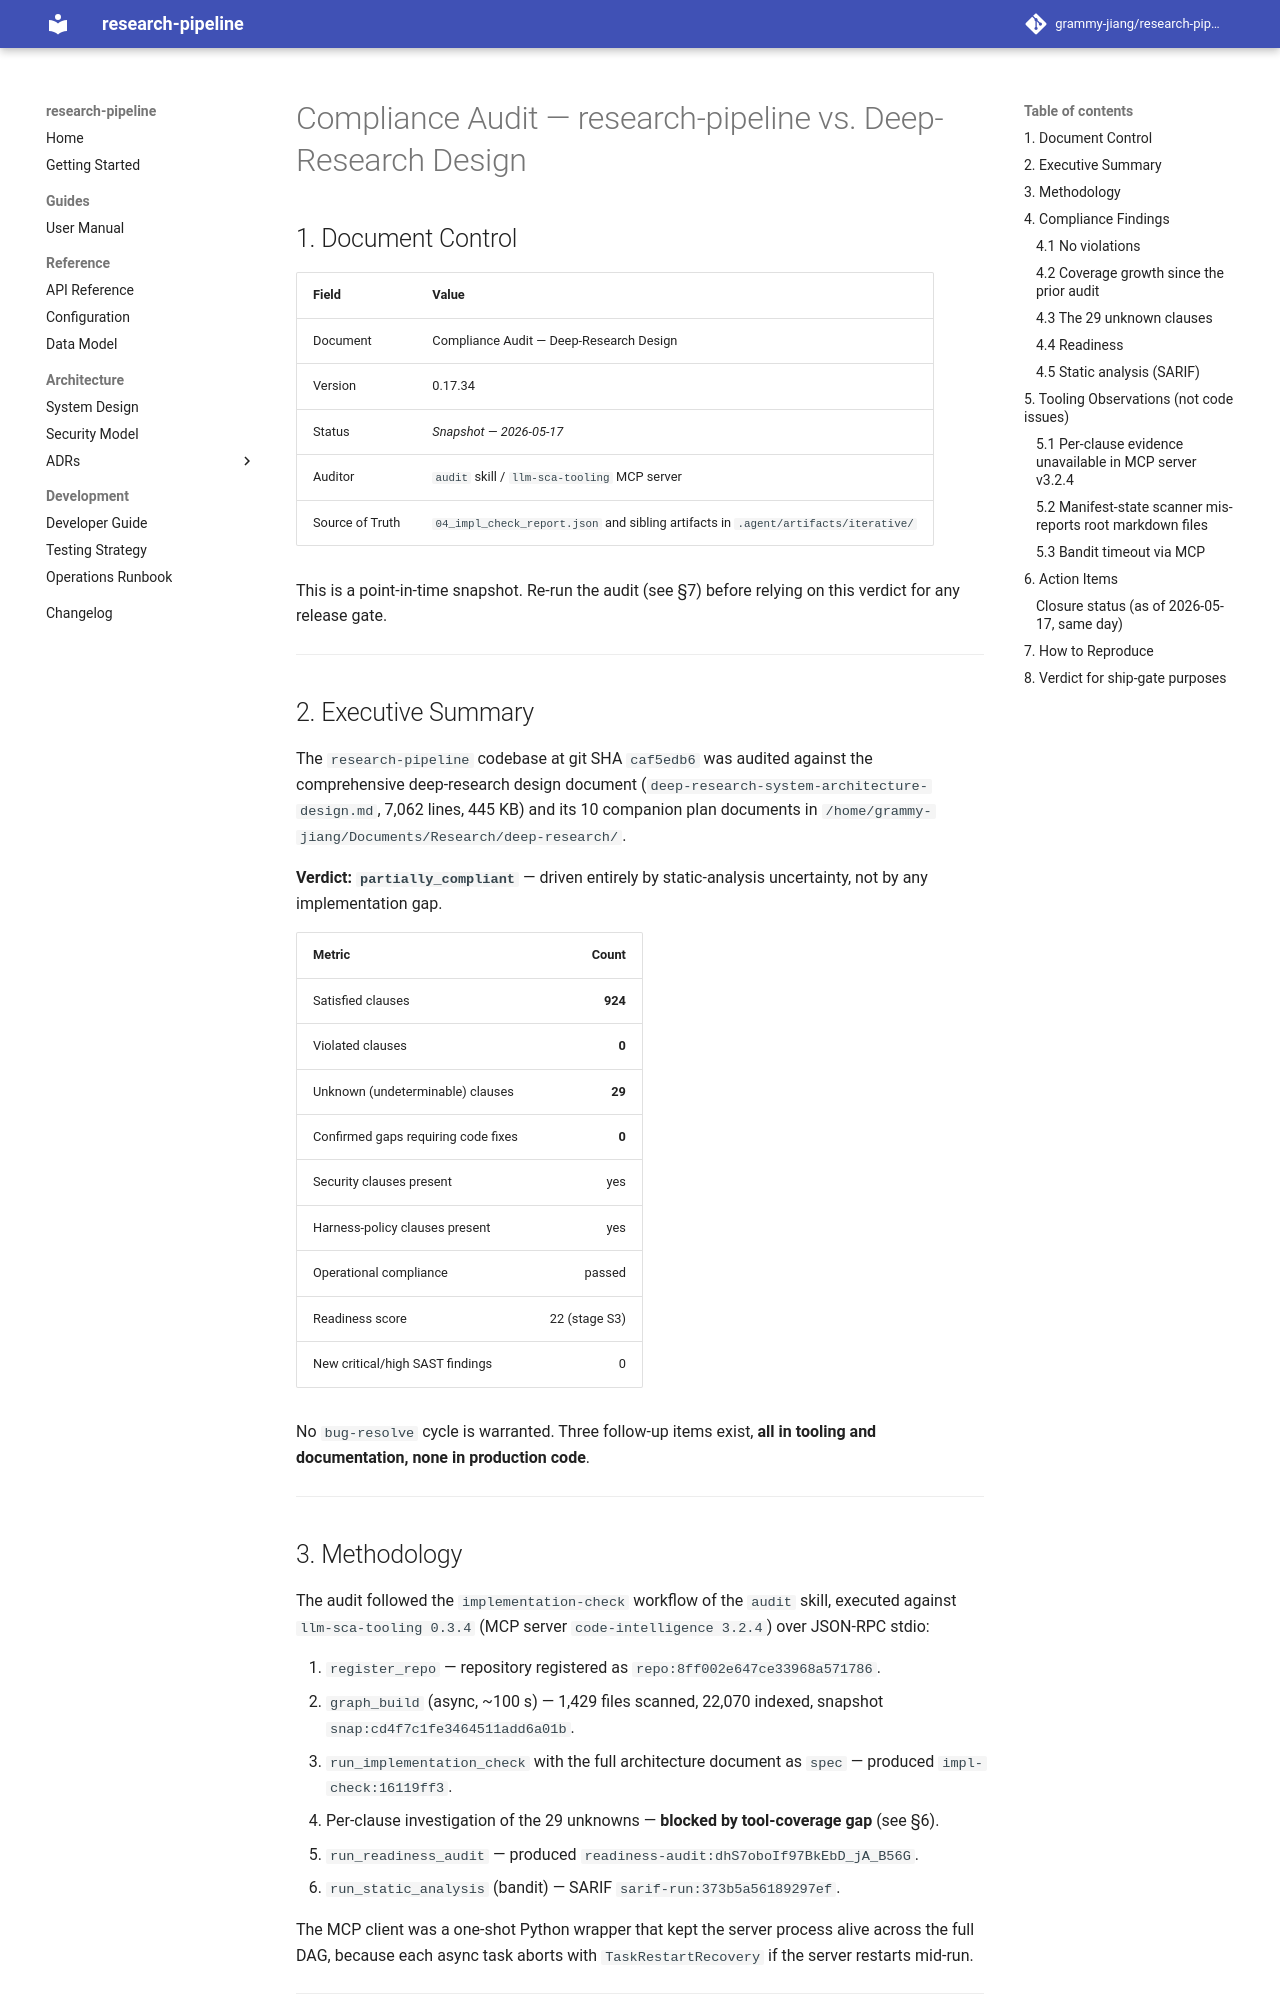

repository: grammy-jiang/research-pipeline · page: audit-deep-research-compliance-2026-05-17/index.html · generator: mkdocs

# Compliance Audit — research-pipeline vs. Deep-Research Design

## 1. Document Control

| Field | Value |
|-------|-------|
| Document | Compliance Audit — Deep-Research Design |
| Version | 0.17.34 |
| Status | *Snapshot — 2026-05-17* |
| Auditor | `audit` skill / `llm-sca-tooling` MCP server |
| Source of Truth | `04_impl_check_report.json` and sibling artifacts in `.agent/artifacts/iterative/` |

This is a point-in-time snapshot. Re-run the audit (see §7) before relying on this verdict for any release gate.

---

## 2. Executive Summary

The `research-pipeline` codebase at git SHA `caf5edb6` was audited against the comprehensive deep-research design document (`deep-research-system-architecture-design.md`, 7,062 lines, 445 KB) and its 10 companion plan documents in `/home/grammy-jiang/Documents/Research/deep-research/`.

**Verdict: `partially_compliant`** — driven entirely by static-analysis uncertainty, not by any implementation gap.

| Metric | Count |
|--------|------:|
| Satisfied clauses | **924** |
| Violated clauses | **0** |
| Unknown (undeterminable) clauses | **29** |
| Confirmed gaps requiring code fixes | **0** |
| Security clauses present | yes |
| Harness-policy clauses present | yes |
| Operational compliance | passed |
| Readiness score | 22 (stage S3) |
| New critical/high SAST findings | 0 |

No `bug-resolve` cycle is warranted. Three follow-up items exist, **all in tooling and documentation, none in production code**.

---

## 3. Methodology

The audit followed the `implementation-check` workflow of the `audit` skill, executed against `llm-sca-tooling 0.3.4` (MCP server `code-intelligence 3.2.4`) over JSON-RPC stdio:

1. `register_repo` — repository registered as `repo:8ff002e647ce33968a571786`.
2. `graph_build` (async, ~100 s) — 1,429 files scanned, 22,070 indexed, snapshot `snap:cd4f7c1fe3464511add6a01b`.
3. `run_implementation_check` with the full architecture document as `spec` — produced `impl-check:16119ff3`.
4. Per-clause investigation of the 29 unknowns — **blocked by tool-coverage gap** (see §6).
5. `run_readiness_audit` — produced `readiness-audit:dhS7oboIf97BkEbD_jA_B56G`.
6. `run_static_analysis` (bandit) — SARIF `sarif-run:373b5a56189297ef`.

The MCP client was a one-shot Python wrapper that kept the server process alive across the full DAG, because each async task aborts with `TaskRestartRecovery` if the server restarts mid-run.

---

## 4. Compliance Findings

### 4.1 No violations

`report.violated_clauses` is the empty list. Every clause the static engine could decide was satisfied by the current implementation. This is unconditional — there is no caveat about partial satisfaction or design drift.
